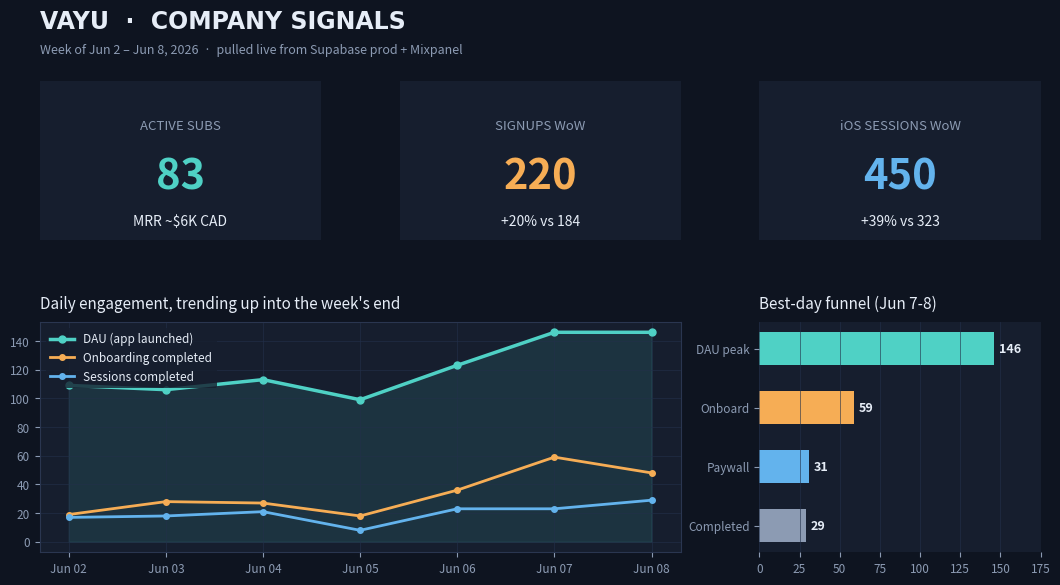

Write Python code to recreate this figure. (Note: this script raises an exception after producing the figure.)
import matplotlib
matplotlib.use("Agg")
import matplotlib.pyplot as plt
import matplotlib.dates as mdates
from datetime import date

# Vayu-ish dark palette
BG = "#0E1420"
PANEL = "#161E2E"
TEAL = "#4FD1C5"
AMBER = "#F6AD55"
BLUE = "#63B3ED"
GREY = "#8C9BB3"
WHITE = "#E6EDF7"

days = [date(2026, 6, d) for d in range(2, 9)]
dau = [109, 106, 113, 99, 123, 146, 146]
onboard = [19, 28, 27, 18, 36, 59, 48]
completed = [17, 18, 21, 8, 23, 23, 29]
paywall = [20, 18, 16, 22, 23, 31, 22]

fig = plt.figure(figsize=(11, 6.2), dpi=160)
fig.patch.set_facecolor(BG)

gs = fig.add_gridspec(2, 3, height_ratios=[1, 1.45], hspace=0.42, wspace=0.28,
                      left=0.06, right=0.97, top=0.86, bottom=0.10)

fig.text(0.06, 0.945, "VAYU  ·  COMPANY SIGNALS", color=WHITE, fontsize=17, fontweight="bold", family="DejaVu Sans")
fig.text(0.06, 0.905, "Week of Jun 2 – Jun 8, 2026  ·  pulled live from Supabase prod + Mixpanel", color=GREY, fontsize=9)

# --- KPI tiles (top row) ---
kpis = [
    ("ACTIVE SUBS", "83", "MRR ~$6K CAD", TEAL),
    ("SIGNUPS WoW", "220", "+20% vs 184", AMBER),
    ("iOS SESSIONS WoW", "450", "+39% vs 323", BLUE),
]
for i, (label, big, sub, color) in enumerate(kpis):
    ax = fig.add_subplot(gs[0, i])
    ax.set_facecolor(PANEL)
    for s in ax.spines.values():
        s.set_visible(False)
    ax.set_xticks([]); ax.set_yticks([])
    ax.text(0.5, 0.72, label, ha="center", va="center", color=GREY, fontsize=9.5, transform=ax.transAxes)
    ax.text(0.5, 0.40, big, ha="center", va="center", color=color, fontsize=30, fontweight="bold", transform=ax.transAxes)
    ax.text(0.5, 0.12, sub, ha="center", va="center", color=WHITE, fontsize=10, transform=ax.transAxes)

# --- DAU trend (bottom left, spans 2 cols) ---
ax1 = fig.add_subplot(gs[1, :2])
ax1.set_facecolor(PANEL)
ax1.plot(days, dau, color=TEAL, linewidth=2.5, marker="o", markersize=5, label="DAU (app launched)")
ax1.fill_between(days, dau, color=TEAL, alpha=0.12)
ax1.plot(days, onboard, color=AMBER, linewidth=2, marker="o", markersize=4, label="Onboarding completed")
ax1.plot(days, completed, color=BLUE, linewidth=2, marker="o", markersize=4, label="Sessions completed")
ax1.set_title("Daily engagement, trending up into the week's end", color=WHITE, fontsize=11, loc="left", pad=10)
ax1.legend(facecolor=PANEL, edgecolor="none", labelcolor=WHITE, fontsize=8.5, loc="upper left")
ax1.xaxis.set_major_formatter(mdates.DateFormatter("%b %d"))
ax1.tick_params(colors=GREY, labelsize=8.5)
for s in ax1.spines.values():
    s.set_color("#2A3650")
ax1.grid(color="#22304A", linewidth=0.6, alpha=0.7)

# --- Funnel snapshot (bottom right) ---
ax2 = fig.add_subplot(gs[1, 2])
ax2.set_facecolor(PANEL)
stages = ["DAU peak", "Onboard", "Paywall", "Completed"]
vals = [146, 59, 31, 29]
colors = [TEAL, AMBER, BLUE, GREY]
bars = ax2.barh(stages[::-1], vals[::-1], color=colors[::-1], height=0.55)
for b, v in zip(bars, vals[::-1]):
    ax2.text(b.get_width() + 3, b.get_y() + b.get_height()/2, str(v), va="center", color=WHITE, fontsize=9, fontweight="bold")
ax2.set_title("Best-day funnel (Jun 7-8)", color=WHITE, fontsize=11, loc="left", pad=10)
ax2.tick_params(colors=GREY, labelsize=8.5)
ax2.set_xlim(0, 175)
for s in ax2.spines.values():
    s.set_visible(False)
ax2.grid(axis="x", color="#22304A", linewidth=0.6, alpha=0.7)

out = "/tmp/vayu-signals-2026-06-09.png"
fig.savefig(out, facecolor=BG, bbox_inches="tight")
print(out)
